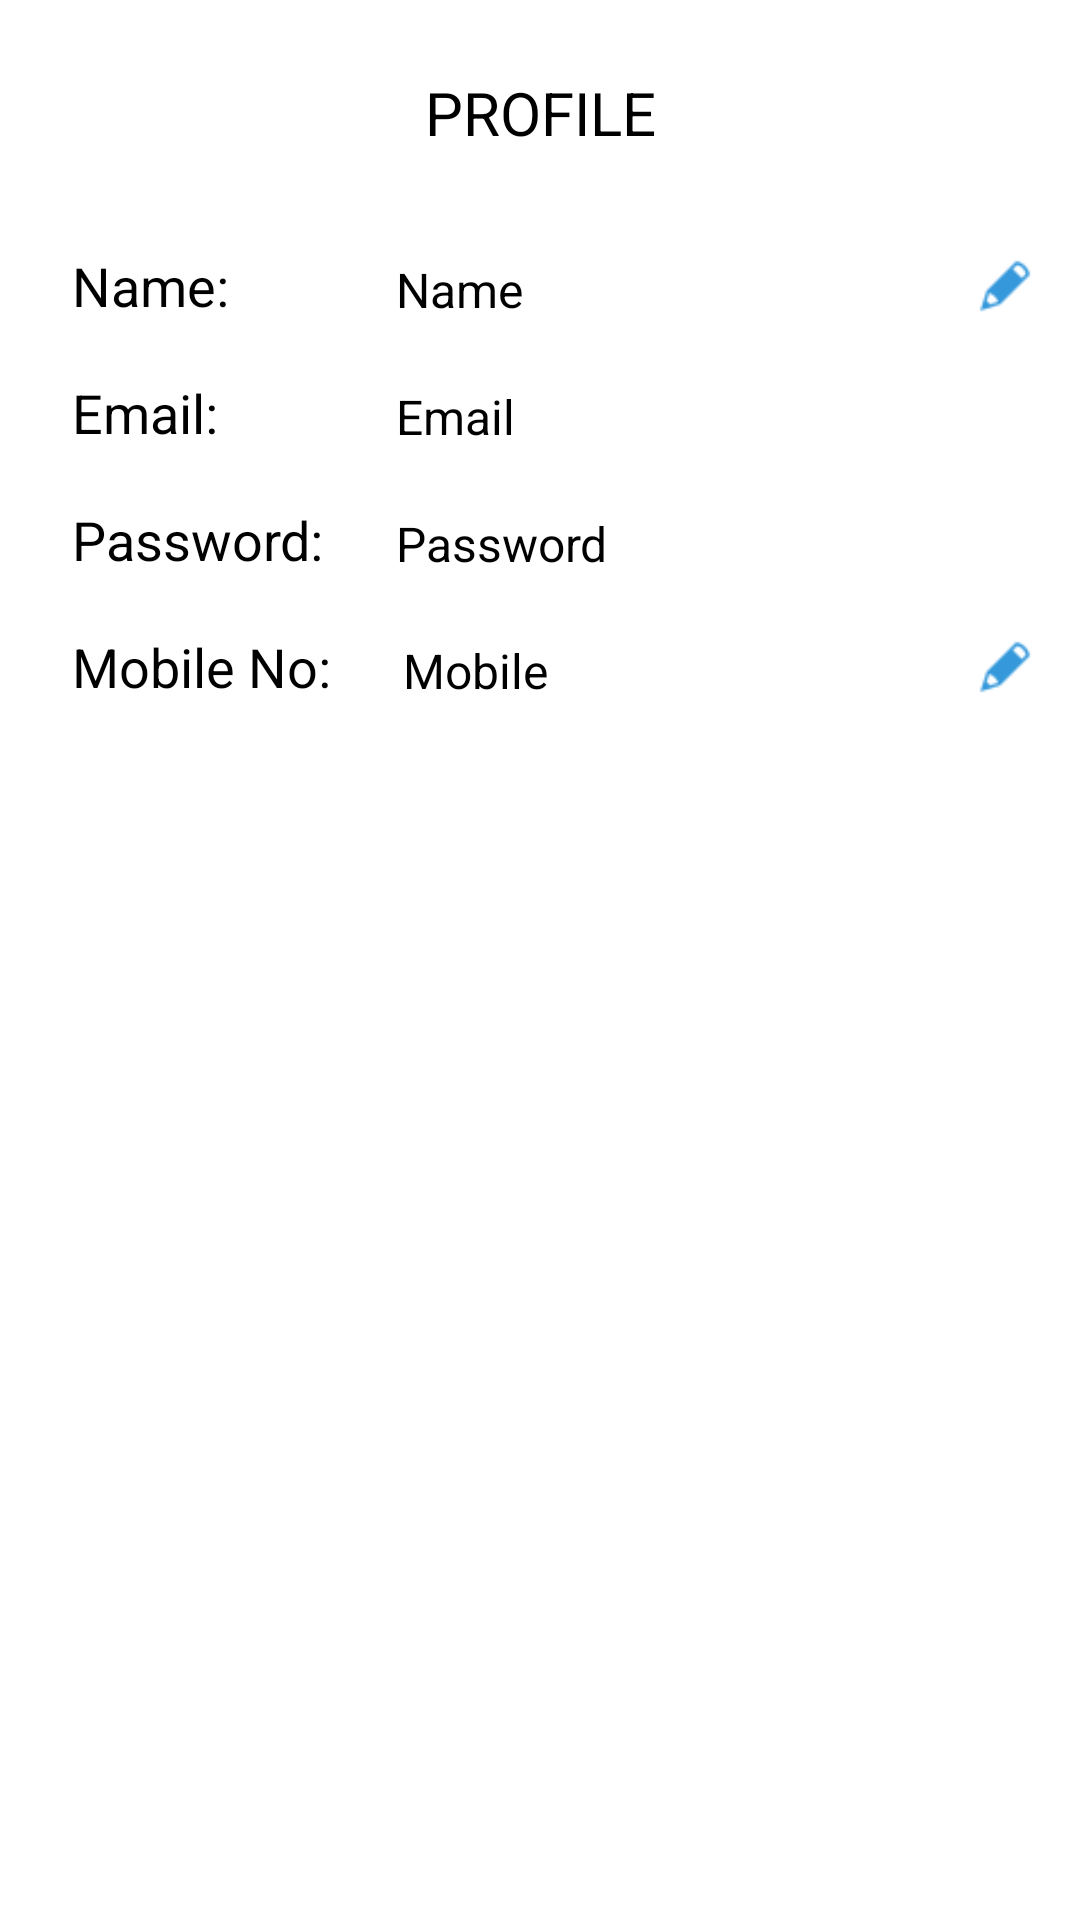

Android layout source for this screen:
<!-- AndroidManifest.xml: application theme AppTheme -->
<!-- res/layout/fragment_edit_profile.xml -->
<?xml version="1.0" encoding="utf-8"?>

<androidx.constraintlayout.widget.ConstraintLayout xmlns:android="http://schemas.android.com/apk/res/android"
    xmlns:app="http://schemas.android.com/apk/res-auto"
    xmlns:tools="http://schemas.android.com/tools"
    android:layout_width="match_parent"
    android:background="#ffffff"
    android:layout_height="match_parent"
    tools:context=".EditProfile">


    <TextView
        android:id="@+id/textView"
        android:layout_width="wrap_content"
        android:layout_height="wrap_content"
        android:layout_marginStart="8dp"
        android:layout_marginTop="24dp"
        android:layout_marginEnd="8dp"
        android:text="PROFILE"
        android:textColor="@android:color/black"
        android:textSize="20sp"
        app:layout_constraintEnd_toEndOf="parent"
        app:layout_constraintStart_toStartOf="parent"
        app:layout_constraintTop_toTopOf="parent" />


    <TextView
        android:id="@+id/textviewName"
        android:layout_width="wrap_content"
        android:layout_height="wrap_content"
        android:layout_marginStart="24dp"
        android:layout_marginTop="32dp"
        android:text="Name:"
        android:textColor="@android:color/black"
        android:textSize="18sp"
        app:layout_constraintStart_toStartOf="parent"
        app:layout_constraintTop_toBottomOf="@id/textView" />

    <TextView
        android:id="@+id/name"
        android:layout_width="wrap_content"
        android:layout_height="wrap_content"
        android:text="Name"
        android:textColor="@android:color/black"
        android:textSize="16sp"
        app:layout_constraintStart_toStartOf="@id/Password"
        app:layout_constraintStart_toEndOf="@id/textviewName"
        app:layout_constraintBottom_toBottomOf="@id/textviewName" />

    <EditText
        android:id="@+id/edit_name"
        android:layout_width="wrap_content"
        android:layout_height="wrap_content"
        android:textSize="14sp"
        android:text="Name"
        android:padding="8dp"
        android:background="@drawable/search"
        android:visibility="invisible"
        app:layout_constraintTop_toTopOf="@id/textviewName"
        app:layout_constraintBottom_toBottomOf="@id/textviewName"
        app:layout_constraintStart_toStartOf="@id/Password"
        app:layout_constraintStart_toEndOf="@id/textviewName"
         />



    <TextView
        android:id="@+id/textviewEmail"
        android:layout_width="wrap_content"
        android:layout_height="wrap_content"
        android:layout_marginTop="18dp"
        android:text="Email:"
        android:textColor="@android:color/black"
        android:textSize="18sp"
        app:layout_constraintStart_toStartOf="@id/textviewName"
        app:layout_constraintTop_toBottomOf="@id/textviewName" />

    <TextView
        android:id="@+id/email"
        android:layout_width="wrap_content"
        android:layout_height="wrap_content"
        android:text="Email"
        android:textColor="@android:color/black"
        android:textSize="16sp"
        app:layout_constraintStart_toStartOf="@id/Password"
        app:layout_constraintStart_toEndOf="@id/textviewEmail"
        app:layout_constraintBottom_toBottomOf="@id/textviewEmail" />

    <TextView
        android:id="@+id/textviewPassword"
        android:layout_width="wrap_content"
        android:layout_height="wrap_content"
        android:textSize="18sp"
        android:text="Password:"
        android:textColor="@android:color/black"
        android:layout_marginTop="18dp"
        app:layout_constraintStart_toStartOf="@+id/textviewEmail"
        app:layout_constraintTop_toBottomOf="@id/textviewEmail"
        />

    <TextView
        android:id="@+id/Password"
        android:layout_width="wrap_content"
        android:layout_height="wrap_content"
        android:textSize="16sp"
        android:text="Password"
        app:layout_constraintStart_toEndOf="@id/textviewPassword"
        app:layout_constraintBottom_toBottomOf="@id/textviewPassword"
        android:layout_marginLeft="24dp"
        android:textColor="@android:color/black"
     />

    <TextView
        android:id="@+id/textviewMobile"
        android:layout_width="wrap_content"
        android:layout_height="wrap_content"
        android:textSize="18sp"
        android:textColor="@android:color/black"
        android:text="Mobile No:"
        android:layout_marginTop="18dp"
        app:layout_constraintStart_toStartOf="@id/textviewPassword"
        app:layout_constraintTop_toBottomOf="@id/textviewPassword"
        />

    <TextView
        android:id="@+id/mobile"
        android:layout_width="wrap_content"
        android:layout_height="wrap_content"
        android:textSize="16sp"
        android:text="Mobile"
        android:textColor="@android:color/black"
        app:layout_constraintStart_toEndOf="@id/textviewMobile"
        app:layout_constraintBottom_toBottomOf="@id/textviewMobile"
        android:layout_marginLeft="24dp"
        />

    <EditText
        android:id="@+id/edit_mobile"
        android:layout_width="wrap_content"
        android:layout_height="wrap_content"
        android:textSize="14sp"
        android:visibility="invisible"
        android:text="Mobile"
        android:padding="8dp"
        android:background="@drawable/search"
        app:layout_constraintTop_toTopOf="@id/textviewMobile"
        app:layout_constraintStart_toEndOf="@id/textviewMobile"
        android:layout_marginLeft="24dp"
        app:layout_constraintBottom_toBottomOf="@id/textviewMobile"
        />

    <ImageButton

        android:id="@+id/name_editBtn"
        android:layout_width="18dp"
        android:src="@drawable/edit"
        android:layout_height="18dp"
        android:background="#ffffff"
        android:scaleType="centerCrop"
        app:layout_constraintEnd_toEndOf="parent"
        android:layout_marginRight="16dp"
        app:layout_constraintTop_toTopOf="@+id/textviewName"
        app:layout_constraintBottom_toBottomOf="@+id/textviewName"
        />

    <ImageButton
        android:id="@+id/mobile_editBtn"
        android:layout_width="18dp"
        android:layout_height="18dp"
        android:src="@drawable/edit"
        android:background="#ffffff"
        app:layout_constraintEnd_toEndOf="parent"
        android:layout_marginRight="16dp"
        android:scaleType="centerCrop"
        app:layout_constraintTop_toTopOf="@+id/textviewMobile"
        app:layout_constraintBottom_toBottomOf="@+id/textviewMobile"
        />

    <Button
        android:id="@+id/save"
        android:layout_width="match_parent"
        android:layout_height="wrap_content"
        android:text="UPDATE"
        android:background="@color/darkPurple"
        android:textColor="@color/white"
        android:layout_marginStart="16dp"
        android:layout_marginEnd="16dp"
        android:paddingHorizontal="30dp"
        android:paddingVertical="18dp"
        android:textSize="18sp"
        android:visibility="invisible"
        app:layout_constraintTop_toBottomOf="@id/textviewMobile"
        app:layout_constraintStart_toStartOf="parent"
        app:layout_constraintEnd_toEndOf="parent"
        android:layout_marginTop="60dp"/>

</androidx.constraintlayout.widget.ConstraintLayout>
<!-- resources referenced by this layout -->
<resources>
  <color name="darkPurple">#6A1B9A</color>
  <color name="white">#ffffff</color>
  <!-- drawable edit: png bitmap (drawable, 538 bytes) -->
  <!-- drawable search (drawable) -->
  <?xml version="1.0" encoding="utf-8"?>
  
  <layer-list
      xmlns:android="http://schemas.android.com/apk/res/android">
      <item>
          <shape android:shape="rectangle">
              <solid android:color="@android:color/secondary_text_dark"/>
              <corners android:radius="2dp" />
          </shape>
      </item>
  
      <item
          android:left="2dp"
          android:right="3dp"
          android:top="2dp"
          android:bottom="4dp">
  
          <shape android:shape="rectangle">
              <solid android:color="@android:color/white"/>
              <corners android:radius="1dp" />
          </shape>
      </item>
  </layer-list>
  <style name="AppTheme" parent="Theme.AppCompat.Light.NoActionBar">
          
          <item name="colorPrimary">@color/colorPrimary</item>
          <item name="colorPrimaryDark">@color/colorPrimaryDark</item>
          <item name="colorAccent">@color/darkPurple</item>
      </style>
  <color name="colorPrimary">#6200EE</color>
  <color name="colorPrimaryDark">#3700B3</color>
</resources>
